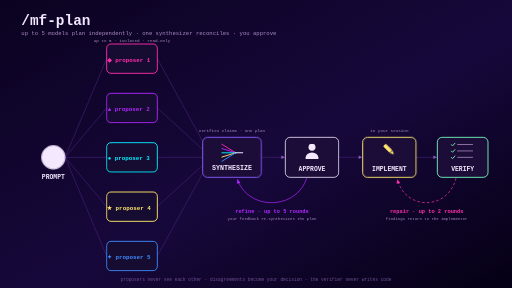
t = 0.00 s
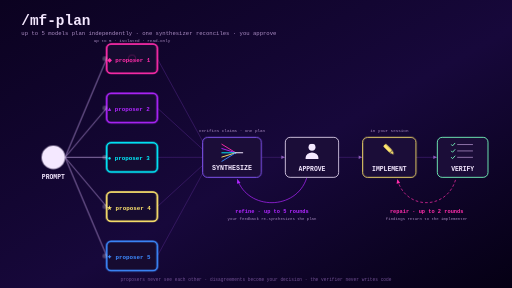
t = 1.64 s
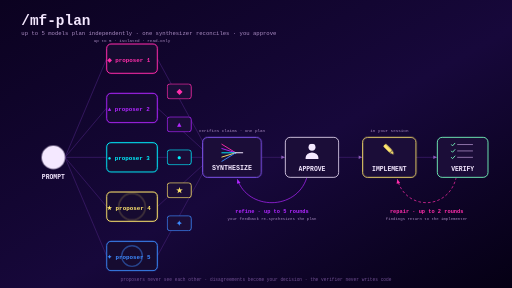
t = 3.33 s
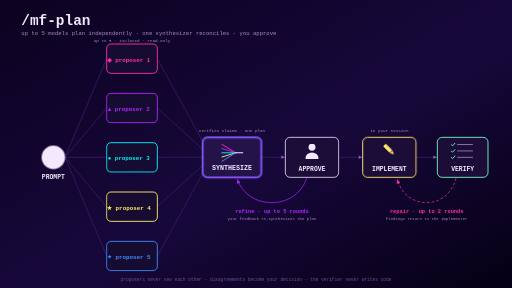
t = 4.82 s
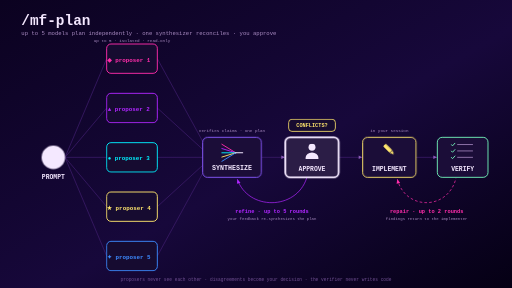
t = 6.62 s
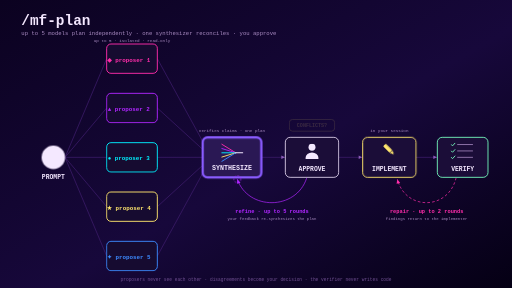
t = 8.28 s

The animated SVG that drew these frames (rendered in a browser with its animation timeline set to each time). Animation: 36 CSS @keyframes rules; frames cover the first 8.28 s, repeats indefinitely.

<svg xmlns="http://www.w3.org/2000/svg" width="1920" height="1080" viewBox="0 0 1920 1080" font-family='ui-monospace, &quot;SF Mono&quot;, Menlo, Monaco, monospace' role="img" aria-label="The /mf-plan mixture-of-agents workflow: a prompt fans out to up to five read-only proposer models, a synthesizer reconciles their plans into one, the human approves or loops back to refine (up to five rounds), an implementer builds in-session, and a verifier judges the result — passing, or looping findings back to the implementer for up to two repair rounds">
  <style>
    .pop, .ring, .pulse { transform-box: fill-box; transform-origin: center; }

    /* ---------- loop-back marching dashes ---------- */
    .march { animation: march 1.2s linear infinite; }
    @keyframes march { to { stroke-dashoffset: -18; } }

    /* ---------- prompt ---------- */
    .promptCore { animation: promptCore 18s ease-in-out infinite; }
    @keyframes promptCore {
      0%, 100% { transform: scale(1); }
      1.5%     { transform: scale(1.16); }
      5%       { transform: scale(1); }
    }
    .promptRing { animation: promptRing 18s ease-out infinite; }
    @keyframes promptRing {
      0%       { opacity: 0.9; transform: scale(1); }
      7%, 100% { opacity: 0;   transform: scale(2.1); }
    }

    /* ---------- fan-out ---------- */
    .fanGlow { animation: fanGlow 18s linear infinite; }
    @keyframes fanGlow {
      0%, 1.5%  { opacity: 0; }
      4%        { opacity: 0.85; }
      8%        { opacity: 0.85; }
      11%, 100% { opacity: 0; }
    }
    .dotA { animation: dotA 18s linear infinite; }
    @keyframes dotA {
      0%, 3%     { transform: translate(250px, 590px); opacity: 0; }
      4.5%       { opacity: 1; }
      8%         { transform: translate(393px, 220px); opacity: 1; }
      9.5%, 100% { transform: translate(393px, 220px); opacity: 0; }
    }
    .dotB { animation: dotB 18s linear infinite; }
    @keyframes dotB {
      0%, 3%     { transform: translate(250px, 590px); opacity: 0; }
      4.5%       { opacity: 1; }
      8%         { transform: translate(393px, 405px); opacity: 1; }
      9.5%, 100% { transform: translate(393px, 405px); opacity: 0; }
    }
    .dotC { animation: dotC 18s linear infinite; }
    @keyframes dotC {
      0%, 3%     { transform: translate(250px, 590px); opacity: 0; }
      4.5%       { opacity: 1; }
      8%         { transform: translate(393px, 590px); opacity: 1; }
      9.5%, 100% { transform: translate(393px, 590px); opacity: 0; }
    }
    .dotD { animation: dotD 18s linear infinite; }
    @keyframes dotD {
      0%, 3%     { transform: translate(250px, 590px); opacity: 0; }
      4.5%       { opacity: 1; }
      8%         { transform: translate(393px, 775px); opacity: 1; }
      9.5%, 100% { transform: translate(393px, 775px); opacity: 0; }
    }
    .dotE { animation: dotE 18s linear infinite; }
    @keyframes dotE {
      0%, 3%     { transform: translate(250px, 590px); opacity: 0; }
      4.5%       { opacity: 1; }
      8%         { transform: translate(393px, 960px); opacity: 1; }
      9.5%, 100% { transform: translate(393px, 960px); opacity: 0; }
    }

    /* ---------- proposers working ---------- */
    .glowP { animation: glowP 18s ease-in-out infinite; }
    @keyframes glowP {
      0%, 7%    { opacity: 0; }
      10%       { opacity: 1; }
      14%       { opacity: 0.85; }
      17%       { opacity: 1; }
      19%, 100% { opacity: 0; }
    }
    .ringA { animation: ringA 18s linear infinite; }
    @keyframes ringA {
      0%, 8%    { transform: scale(0.2); opacity: 0; }
      10%       { opacity: 0.9; }
      15%, 100% { transform: scale(1.9); opacity: 0; }
    }
    .ringB { animation: ringB 18s linear infinite; }
    @keyframes ringB {
      0%, 9.5%    { transform: scale(0.2); opacity: 0; }
      11.5%       { opacity: 0.9; }
      16.5%, 100% { transform: scale(1.9); opacity: 0; }
    }
    .ringC { animation: ringC 18s linear infinite; }
    @keyframes ringC {
      0%, 11%   { transform: scale(0.2); opacity: 0; }
      13%       { opacity: 0.9; }
      18%, 100% { transform: scale(1.9); opacity: 0; }
    }
    .ringD { animation: ringD 18s linear infinite; }
    @keyframes ringD {
      0%, 12.5% { transform: scale(0.2); opacity: 0; }
      14.5%     { opacity: 0.9; }
      19.5%, 100% { transform: scale(1.9); opacity: 0; }
    }
    .ringE { animation: ringE 18s linear infinite; }
    @keyframes ringE {
      0%, 14%   { transform: scale(0.2); opacity: 0; }
      16%       { opacity: 0.9; }
      21%, 100% { transform: scale(1.9); opacity: 0; }
    }

    /* ---------- proposal cards converge ---------- */
    .cardA { animation: cardA 18s ease-in-out infinite; }
    @keyframes cardA {
      0%, 15%   { transform: translate(0, 0); opacity: 0; }
      16.5%     { transform: translate(0, 0); opacity: 1; }
      21.5%     { transform: translate(94px, 370px); opacity: 1; }
      23%, 100% { transform: translate(94px, 370px); opacity: 0; }
    }
    .cardB { animation: cardB 18s ease-in-out infinite; }
    @keyframes cardB {
      0%, 15%   { transform: translate(0, 0); opacity: 0; }
      16.5%     { transform: translate(0, 0); opacity: 1; }
      21.5%     { transform: translate(94px, 185px); opacity: 1; }
      23%, 100% { transform: translate(94px, 185px); opacity: 0; }
    }
    .cardC { animation: cardC 18s ease-in-out infinite; }
    @keyframes cardC {
      0%, 15%   { transform: translate(0, 0); opacity: 0; }
      16.5%     { transform: translate(0, 0); opacity: 1; }
      21.5%     { transform: translate(94px, 0); opacity: 1; }
      23%, 100% { transform: translate(94px, 0); opacity: 0; }
    }
    .cardD { animation: cardD 18s ease-in-out infinite; }
    @keyframes cardD {
      0%, 15%   { transform: translate(0, 0); opacity: 0; }
      16.5%     { transform: translate(0, 0); opacity: 1; }
      21.5%     { transform: translate(94px, -185px); opacity: 1; }
      23%, 100% { transform: translate(94px, -185px); opacity: 0; }
    }
    .cardE { animation: cardE 18s ease-in-out infinite; }
    @keyframes cardE {
      0%, 15%   { transform: translate(0, 0); opacity: 0; }
      16.5%     { transform: translate(0, 0); opacity: 1; }
      21.5%     { transform: translate(94px, -370px); opacity: 1; }
      23%, 100% { transform: translate(94px, -370px); opacity: 0; }
    }

    /* ---------- synthesizer: first pass + re-synthesis after feedback ---------- */
    .glowSyn { animation: glowSyn 18s ease-in-out infinite; }
    @keyframes glowSyn {
      0%, 20%   { opacity: 0; }
      23%       { opacity: 1; }
      26%       { opacity: 0.6; }
      29%       { opacity: 1; }
      32%       { opacity: 0; }
      43%       { opacity: 0; }
      46%       { opacity: 1; }
      49%       { opacity: 0.9; }
      51%, 100% { opacity: 0; }
    }

    /* ---------- plan tokens toward approval ---------- */
    .tok1 { animation: tok1 18s linear infinite; }
    @keyframes tok1 {
      0%, 30%     { transform: translate(985px, 590px); opacity: 0; }
      31.5%       { opacity: 1; }
      34%         { transform: translate(1065px, 590px); opacity: 1; }
      35.5%, 100% { transform: translate(1065px, 590px); opacity: 0; }
    }
    .tok2 { animation: tok2 18s linear infinite; }
    @keyframes tok2 {
      0%, 49.5% { transform: translate(985px, 590px); opacity: 0; }
      51%       { opacity: 1; }
      53.5%     { transform: translate(1065px, 590px); opacity: 1; }
      55%, 100% { transform: translate(1065px, 590px); opacity: 0; }
    }

    /* ---------- human approval ---------- */
    .glowApp { animation: glowApp 18s ease-in-out infinite; }
    @keyframes glowApp {
      0%, 33%   { opacity: 0; }
      35.5%     { opacity: 1; }
      38%       { opacity: 0.85; }
      40%       { opacity: 0; }
      49%       { opacity: 0; }
      51.5%     { opacity: 1; }
      54%       { opacity: 0.9; }
      56%, 100% { opacity: 0; }
    }
    .chipConflict { animation: chipConflict 18s ease-out infinite; }
    @keyframes chipConflict {
      0%, 34%   { opacity: 0; transform: scale(0.8); }
      36%       { opacity: 1; transform: scale(1.1); }
      37.5%     { opacity: 1; transform: scale(1); }
      44%       { opacity: 1; transform: scale(1); }
      47%, 100% { opacity: 0; transform: scale(1); }
    }
    .badgeApproved { animation: badgeApproved 18s ease-out infinite; }
    @keyframes badgeApproved {
      0%, 54%     { opacity: 0; transform: scale(0); }
      56%         { opacity: 1; transform: scale(1.25); }
      57.5%       { opacity: 1; transform: scale(1); }
      97%         { opacity: 1; transform: scale(1); }
      99.5%, 100% { opacity: 0; transform: scale(1); }
    }

    /* ---------- refine loop ghost (approval feedback -> synthesizer) ---------- */
    .ghoRefine { animation: ghoRefine 18s linear infinite; }
    @keyframes ghoRefine {
      0%, 38%   { transform: translate(1150px, 668px); opacity: 0; }
      40%       { transform: translate(1150px, 668px); opacity: 1; }
      41.5%     { transform: translate(1101px, 742px); opacity: 1; }
      43%       { transform: translate(1020px, 760px); opacity: 1; }
      44.5%     { transform: translate(939px, 742px); opacity: 1; }
      46%       { transform: translate(890px, 672px); opacity: 1; }
      48%, 100% { transform: translate(890px, 672px); opacity: 0; }
    }

    /* ---------- implement ---------- */
    .tok3 { animation: tok3 18s linear infinite; }
    @keyframes tok3 {
      0%, 56.5%   { transform: translate(1275px, 590px); opacity: 0; }
      58%         { opacity: 1; }
      60%         { transform: translate(1355px, 590px); opacity: 1; }
      61.5%, 100% { transform: translate(1355px, 590px); opacity: 0; }
    }
    .glowImp { animation: glowImp 18s ease-in-out infinite; }
    @keyframes glowImp {
      0%, 57.5% { opacity: 0; }
      60%       { opacity: 1; }
      63%       { opacity: 0.8; }
      66%       { opacity: 1; }
      68.5%     { opacity: 0; }
      80.5%     { opacity: 0; }
      83%       { opacity: 1; }
      85%       { opacity: 0.85; }
      87%, 100% { opacity: 0; }
    }
    .penPop { animation: penPop 18s ease-in-out infinite; }
    @keyframes penPop {
      0%, 58% { transform: scale(1); }
      61%     { transform: scale(1.3); }
      65%     { transform: scale(1); }
      82%     { transform: scale(1); }
      84.5%   { transform: scale(1.25); }
      87%     { transform: scale(1); }
      100%    { transform: scale(1); }
    }

    /* ---------- verify: first audit + re-verify after repair ---------- */
    .tok4 { animation: tok4 18s linear infinite; }
    @keyframes tok4 {
      0%, 67%   { transform: translate(1565px, 590px); opacity: 0; }
      68.5%     { opacity: 1; }
      70.5%     { transform: translate(1635px, 590px); opacity: 1; }
      72%, 100% { transform: translate(1635px, 590px); opacity: 0; }
    }
    .glowVer { animation: glowVer 18s ease-in-out infinite; }
    @keyframes glowVer {
      0%, 69.5% { opacity: 0; }
      72%       { opacity: 1; }
      74.5%     { opacity: 0.85; }
      76.5%     { opacity: 0; }
      88%       { opacity: 0; }
      90%       { opacity: 1; }
      92.5%     { opacity: 1; }
      94%, 100% { opacity: 0; }
    }

    /* ---------- repair loop ghost (verifier findings -> implementer) ---------- */
    .ghoRepair { animation: ghoRepair 18s linear infinite; }
    @keyframes ghoRepair {
      0%, 75.5% { transform: translate(1710px, 668px); opacity: 0; }
      77%       { transform: translate(1710px, 668px); opacity: 1; }
      78.5%     { transform: translate(1668px, 742px); opacity: 1; }
      80%       { transform: translate(1600px, 760px); opacity: 1; }
      81.5%     { transform: translate(1532px, 742px); opacity: 1; }
      83%       { transform: translate(1490px, 672px); opacity: 1; }
      85%, 100% { transform: translate(1490px, 672px); opacity: 0; }
    }
    .tok5 { animation: tok5 18s linear infinite; }
    @keyframes tok5 {
      0%, 86.5% { transform: translate(1565px, 590px); opacity: 0; }
      87.5%     { opacity: 1; }
      89%       { transform: translate(1635px, 590px); opacity: 1; }
      90%, 100% { transform: translate(1635px, 590px); opacity: 0; }
    }

    /* ---------- final pass ---------- */
    .passPill { animation: passPill 18s ease-out infinite; }
    @keyframes passPill {
      0%, 91.5% { opacity: 0; transform: scale(0.6); }
      93.5%     { opacity: 1; transform: scale(1.15); }
      95%       { opacity: 1; transform: scale(1); }
      99%       { opacity: 1; transform: scale(1); }
      100%      { opacity: 0; transform: scale(1); }
    }
    .glowPass { animation: glowPass 18s ease-in-out infinite; }
    @keyframes glowPass {
      0%, 92% { opacity: 0; }
      95%     { opacity: 0.5; }
      97%     { opacity: 0.25; }
      99%, 100% { opacity: 0; }
    }

    @media (prefers-reduced-motion: reduce) {
      .march, .promptCore, .promptRing, .fanGlow, .dotA, .dotB, .dotC,
      .glowP, .ringA, .ringB, .ringC, .ringD, .ringE, .cardA, .cardB, .cardC, .cardD, .cardE, .glowSyn,
      .dotD, .dotE, .tok1, .tok2, .glowApp, .chipConflict, .badgeApproved, .ghoRefine,
      .tok3, .glowImp, .penPop, .tok4, .glowVer, .ghoRepair, .tok5,
      .passPill, .glowPass { animation: none; }
    }
  </style>

  <!-- background -->
  <defs>
    <linearGradient id="bgGradient" x1="0" y1="0" x2="1" y2="1">
      <stop offset="0%" stop-color="#0B0220"/>
      <stop offset="55%" stop-color="#17083B"/>
      <stop offset="100%" stop-color="#050014"/>
    </linearGradient>
  </defs>
  <rect width="1920" height="1080" fill="url(#bgGradient)"/>

  <!-- title -->
  <text x="80" y="92" font-size="54" font-weight="700" fill="#F4E8FF">/mf-plan</text>
  <text x="80" y="130" font-size="21" fill="#A98BC2">up to 5 models plan independently &#183; one synthesizer reconciles &#183; you approve</text>

  <!-- ======== static wiring ======== -->
  <!-- fan-out: prompt -> proposers -->
  <line x1="244" y1="590" x2="400" y2="220" stroke="#3A1B67" stroke-width="3"/>
  <line x1="244" y1="590" x2="400" y2="405" stroke="#3A1B67" stroke-width="3"/>
  <line x1="244" y1="590" x2="400" y2="590" stroke="#3A1B67" stroke-width="3"/>
  <line x1="244" y1="590" x2="400" y2="775" stroke="#3A1B67" stroke-width="3"/>
  <line x1="244" y1="590" x2="400" y2="960" stroke="#3A1B67" stroke-width="3"/>
  <line class="fanGlow" x1="244" y1="590" x2="400" y2="220" stroke="#F4E8FF" stroke-width="3"/>
  <line class="fanGlow" x1="244" y1="590" x2="400" y2="405" stroke="#F4E8FF" stroke-width="3"/>
  <line class="fanGlow" x1="244" y1="590" x2="400" y2="590" stroke="#F4E8FF" stroke-width="3"/>
  <line class="fanGlow" x1="244" y1="590" x2="400" y2="775" stroke="#F4E8FF" stroke-width="3"/>
  <line class="fanGlow" x1="244" y1="590" x2="400" y2="960" stroke="#F4E8FF" stroke-width="3"/>

  <!-- converge: proposers -> synthesizer -->
  <line x1="590" y1="220" x2="760" y2="530" stroke="#3A1B67" stroke-width="3"/>
  <line x1="590" y1="405" x2="760" y2="560" stroke="#3A1B67" stroke-width="3"/>
  <line x1="590" y1="590" x2="760" y2="590" stroke="#3A1B67" stroke-width="3"/>
  <line x1="590" y1="775" x2="760" y2="620" stroke="#3A1B67" stroke-width="3"/>
  <line x1="590" y1="960" x2="760" y2="650" stroke="#3A1B67" stroke-width="3"/>

  <!-- main line: synthesize -> approve -> implement -> verify -->
  <line x1="980" y1="590" x2="1070" y2="590" stroke="#3A1B67" stroke-width="3"/>
  <line x1="1270" y1="590" x2="1360" y2="590" stroke="#3A1B67" stroke-width="3"/>
  <line x1="1560" y1="590" x2="1640" y2="590" stroke="#3A1B67" stroke-width="3"/>
  <path d="M1068 590 l-13,-6.5 v13 z" fill="#8D5CBA"/>
  <path d="M1358 590 l-13,-6.5 v13 z" fill="#8D5CBA"/>
  <path d="M1638 590 l-13,-6.5 v13 z" fill="#8D5CBA"/>

  <!-- refine loop: approve -> synthesizer (dashed, always marching) -->
  <path d="M1150 668 C 1110 790, 930 790, 890 672" fill="none"
        stroke="#B026FF" stroke-width="3.5" opacity="0.75"/>
  <path transform="translate(890,672) rotate(-109)" d="M0 0 L-16 -7 L-16 7 Z" fill="#B026FF"/>
  <text x="1020" y="798" font-size="20" font-weight="700" fill="#B026FF" text-anchor="middle">refine &#183; up to 5 rounds</text>
  <text x="1020" y="824" font-size="15" fill="#A98BC2" text-anchor="middle">your feedback re-synthesizes the plan</text>

  <!-- repair loop: verify -> implement (dashed, always marching) -->
  <path class="march" d="M1710 668 C 1680 790, 1520 790, 1490 672" fill="none"
        stroke="#FF2DAA" stroke-width="3.5" stroke-dasharray="10 8" opacity="0.75"/>
  <path transform="translate(1490,672) rotate(-104)" d="M0 0 L-16 -7 L-16 7 Z" fill="#FF2DAA"/>
  <text x="1600" y="798" font-size="20" font-weight="700" fill="#FF2DAA" text-anchor="middle">repair &#183; up to 2 rounds</text>
  <text x="1600" y="824" font-size="15" fill="#A98BC2" text-anchor="middle">findings return to the implementer</text>

  <!-- ======== prompt node ======== -->
  <circle class="promptRing ring" cx="200" cy="590" r="44" fill="none" stroke="#F4E8FF" stroke-width="3"/>
  <circle class="promptCore pulse" cx="200" cy="590" r="44" fill="#F4E8FF"/>
  <text x="200" y="672" font-size="24" font-weight="700" fill="#F4E8FF" text-anchor="middle">PROMPT</text>

  <!-- ======== proposer nodes (read-only) ======== -->
  <text x="495" y="159" font-size="16" fill="#A98BC2" text-anchor="middle">up to 5 &#183; isolated &#183; read-only</text>

  <g>
    <rect x="400" y="165" width="190" height="110" rx="16" fill="#160B30" stroke="#FF2DAA" stroke-width="3.5"/>
    <rect class="glowP" x="400" y="165" width="190" height="110" rx="16" fill="none" stroke="#FF2DAA" stroke-width="7"/>
    <text x="483" y="231" font-size="22" font-weight="700" fill="#FF2DAA" text-anchor="middle">&#9670; proposer 1</text>
  </g>
  <g>
    <rect x="400" y="350" width="190" height="110" rx="16" fill="#160B30" stroke="#B026FF" stroke-width="3.5"/>
    <rect class="glowP" x="400" y="350" width="190" height="110" rx="16" fill="none" stroke="#B026FF" stroke-width="7"/>
    <text x="483" y="416" font-size="22" font-weight="700" fill="#B026FF" text-anchor="middle">&#9650; proposer 2</text>
  </g>
  <g>
    <rect x="400" y="535" width="190" height="110" rx="16" fill="#160B30" stroke="#00F0FF" stroke-width="3.5"/>
    <rect class="glowP" x="400" y="535" width="190" height="110" rx="16" fill="none" stroke="#00F0FF" stroke-width="7"/>
    <text x="483" y="601" font-size="22" font-weight="700" fill="#00F0FF" text-anchor="middle">&#9679; proposer 3</text>
  </g>
  <g>
    <rect x="400" y="720" width="190" height="110" rx="16" fill="#160B30" stroke="#FFE66D" stroke-width="3.5"/>
    <rect class="glowP" x="400" y="720" width="190" height="110" rx="16" fill="none" stroke="#FFE66D" stroke-width="7"/>
    <text x="483" y="786" font-size="22" font-weight="700" fill="#FFE66D" text-anchor="middle">&#9733; proposer 4</text>
  </g>
  <g>
    <rect x="400" y="905" width="190" height="110" rx="16" fill="#160B30" stroke="#3D8BFF" stroke-width="3.5"/>
    <rect class="glowP" x="400" y="905" width="190" height="110" rx="16" fill="none" stroke="#3D8BFF" stroke-width="7"/>
    <text x="483" y="971" font-size="22" font-weight="700" fill="#3D8BFF" text-anchor="middle">&#10022; proposer 5</text>
  </g>

  <!-- proposer working rings -->
  <g transform="translate(495,220)"><circle class="ring ringA" r="30" fill="none" stroke="#FF2DAA" stroke-width="4"/></g>
  <g transform="translate(495,405)"><circle class="ring ringB" r="30" fill="none" stroke="#B026FF" stroke-width="4"/></g>
  <g transform="translate(495,590)"><circle class="ring ringC" r="30" fill="none" stroke="#00F0FF" stroke-width="4"/></g>
  <g transform="translate(495,775)"><circle class="ring ringD" r="30" fill="none" stroke="#FFE66D" stroke-width="4"/></g>
  <g transform="translate(495,960)"><circle class="ring ringE" r="30" fill="none" stroke="#3D8BFF" stroke-width="4"/></g>

  <!-- ======== synthesizer node ======== -->
  <g>
    <rect x="760" y="515" width="220" height="150" rx="18" fill="#1B0D38" stroke="#8A5CFF" stroke-width="3.5"/>
    <rect class="glowSyn" x="760" y="515" width="220" height="150" rx="18" fill="#8A5CFF" fill-opacity="0.14" stroke="#8A5CFF" stroke-width="8"/>
    <g transform="translate(0,17)">
      <!-- five plans merge into one -->
      <g stroke-width="3.5" fill="none" stroke-linecap="round">
        <path d="M832 524 L884 556" stroke="#FF2DAA"/>
        <path d="M832 540 L884 556" stroke="#B026FF"/>
        <path d="M832 556 L884 556" stroke="#00F0FF"/>
        <path d="M832 572 L884 556" stroke="#FFE66D"/>
        <path d="M832 588 L884 556" stroke="#3D8BFF"/>
        <path d="M884 556 L910 556" stroke="#F4E8FF" stroke-width="4"/>
      </g>
      <text x="870" y="622" font-size="25" font-weight="700" fill="#F4E8FF" text-anchor="middle">SYNTHESIZE</text>
    </g>
  </g>
  <text x="870" y="496" font-size="16" fill="#A98BC2" text-anchor="middle">verifies claims &#183; one plan</text>

  <!-- ======== approval node ======== -->
  <g>
    <rect x="1070" y="515" width="200" height="150" rx="18" fill="#1B0D38" stroke="#F4E8FF" stroke-width="3"/>
    <rect class="glowApp" x="1070" y="515" width="200" height="150" rx="18" fill="#F4E8FF" fill-opacity="0.08" stroke="#F4E8FF" stroke-width="7"/>
    <circle cx="1170" cy="552" r="13" fill="#F4E8FF"/>
    <path d="M1146 592 a24 20 0 0 1 48 0 v4 h-48 z" fill="#F4E8FF"/>
    <text x="1170" y="640" font-size="24" font-weight="700" fill="#F4E8FF" text-anchor="middle">APPROVE</text>
  </g>
  <!-- conflicts surface first, then the approved badge lands in the same spot -->
  <g class="chipConflict pop">
    <rect x="1085" y="448" width="170" height="44" rx="12" fill="#160B30" stroke="#FFE66D" stroke-width="3"/>
    <text x="1170" y="477" font-size="19" font-weight="700" fill="#FFE66D" text-anchor="middle">CONFLICTS?</text>
  </g>
  <g class="badgeApproved pop">
    <rect x="1085" y="448" width="170" height="44" rx="12" fill="#160B30" stroke="#72F1B8" stroke-width="3"/>
    <text x="1170" y="477" font-size="19" font-weight="700" fill="#72F1B8" text-anchor="middle">APPROVED &#10003;</text>
  </g>

  <!-- ======== implement node ======== -->
  <g>
    <rect x="1360" y="515" width="200" height="150" rx="18" fill="#1B0D38" stroke="#FFE66D" stroke-width="3.5"/>
    <rect class="glowImp" x="1360" y="515" width="200" height="150" rx="18" fill="#FFE66D" fill-opacity="0.10" stroke="#FFE66D" stroke-width="8"/>
    <!-- pen: the one writer -->
    <g transform="translate(1460,562)">
      <g class="penPop pop">
        <g transform="rotate(-45)" fill="#FFE66D">
          <rect x="-7" y="-26" width="14" height="34" rx="3"/>
          <path d="M-7 10 L0 24 L7 10 Z"/>
        </g>
      </g>
    </g>
    <text x="1460" y="640" font-size="24" font-weight="700" fill="#F4E8FF" text-anchor="middle">IMPLEMENT</text>
  </g>
  <text x="1460" y="496" font-size="16" fill="#A98BC2" text-anchor="middle">in your session</text>

  <!-- ======== verify node ======== -->
  <g>
    <rect x="1640" y="515" width="190" height="150" rx="18" fill="#1B0D38" stroke="#72F1B8" stroke-width="3.5"/>
    <rect class="glowVer" x="1640" y="515" width="190" height="150" rx="18" fill="#72F1B8" fill-opacity="0.10" stroke="#72F1B8" stroke-width="8"/>
    <!-- frozen criteria checklist -->
    <g stroke-linecap="round" stroke-linejoin="round" fill="none">
      <path d="M1692 542 l5 5 l9 -10" stroke="#72F1B8" stroke-width="3.5"/>
      <line x1="1716" y1="542" x2="1772" y2="542" stroke="#A98BC2" stroke-width="3"/>
      <path d="M1692 566 l5 5 l9 -10" stroke="#72F1B8" stroke-width="3.5"/>
      <line x1="1716" y1="566" x2="1772" y2="566" stroke="#A98BC2" stroke-width="3"/>
      <path d="M1692 590 l5 5 l9 -10" stroke="#72F1B8" stroke-width="3.5"/>
      <line x1="1716" y1="590" x2="1772" y2="590" stroke="#A98BC2" stroke-width="3"/>
    </g>
    <text x="1735" y="640" font-size="24" font-weight="700" fill="#F4E8FF" text-anchor="middle">VERIFY</text>
  </g>
  <!-- final pass pill -->
  <rect class="glowPass" x="1644" y="442" width="182" height="56" rx="28" fill="none" stroke="#72F1B8" stroke-width="5" opacity="0"/>
  <g class="passPill pop">
    <rect x="1650" y="448" width="170" height="44" rx="22" fill="#102A2B" stroke="#72F1B8" stroke-width="3"/>
    <text x="1735" y="477" font-size="19" font-weight="700" fill="#72F1B8" text-anchor="middle">PASS &#10003;</text>
  </g>

  <!-- ======== traveling prompt dots ======== -->
  <g class="dotA" opacity="0"><circle r="9" fill="#F4E8FF"/></g>
  <g class="dotB" opacity="0"><circle r="9" fill="#F4E8FF"/></g>
  <g class="dotC" opacity="0"><circle r="9" fill="#F4E8FF"/></g>
  <g class="dotD" opacity="0"><circle r="9" fill="#F4E8FF"/></g>
  <g class="dotE" opacity="0"><circle r="9" fill="#F4E8FF"/></g>

  <!-- ======== proposal cards ======== -->
  <g class="cardA" opacity="0">
    <rect x="596" y="192" width="90" height="56" rx="10" fill="#1B0D38" stroke="#FF2DAA" stroke-width="3"/>
    <text x="641" y="231" font-size="28" font-weight="700" fill="#FF2DAA" text-anchor="middle">&#9670;</text>
  </g>
  <g class="cardB" opacity="0">
    <rect x="596" y="377" width="90" height="56" rx="10" fill="#1B0D38" stroke="#B026FF" stroke-width="3"/>
    <text x="641" y="416" font-size="28" font-weight="700" fill="#B026FF" text-anchor="middle">&#9650;</text>
  </g>
  <g class="cardC" opacity="0">
    <rect x="596" y="562" width="90" height="56" rx="10" fill="#1B0D38" stroke="#00F0FF" stroke-width="3"/>
    <text x="641" y="601" font-size="28" font-weight="700" fill="#00F0FF" text-anchor="middle">&#9679;</text>
  </g>
  <g class="cardD" opacity="0">
    <rect x="596" y="747" width="90" height="56" rx="10" fill="#1B0D38" stroke="#FFE66D" stroke-width="3"/>
    <text x="641" y="786" font-size="28" font-weight="700" fill="#FFE66D" text-anchor="middle">&#9733;</text>
  </g>
  <g class="cardE" opacity="0">
    <rect x="596" y="932" width="90" height="56" rx="10" fill="#1B0D38" stroke="#3D8BFF" stroke-width="3"/>
    <text x="641" y="971" font-size="28" font-weight="700" fill="#3D8BFF" text-anchor="middle">&#10022;</text>
  </g>

  <!-- ======== plan tokens ======== -->
  <g class="tok1" opacity="0"><circle r="22" fill="#F4E8FF" opacity="0.25"/><circle r="12" fill="#F4E8FF"/></g>
  <g class="tok2" opacity="0"><circle r="22" fill="#F4E8FF" opacity="0.25"/><circle r="12" fill="#F4E8FF"/></g>
  <g class="tok3" opacity="0"><circle r="22" fill="#F4E8FF" opacity="0.25"/><circle r="12" fill="#F4E8FF"/></g>
  <g class="tok4" opacity="0"><circle r="22" fill="#FFE66D" opacity="0.25"/><circle r="12" fill="#FFE66D"/></g>
  <g class="tok5" opacity="0"><circle r="22" fill="#FFE66D" opacity="0.25"/><circle r="12" fill="#FFE66D"/></g>

  <!-- ======== loop ghosts ======== -->
  <g class="ghoRefine" opacity="0"><circle r="13" fill="none" stroke="#B026FF" stroke-width="3" stroke-dasharray="6 6"/></g>
  <g class="ghoRepair" opacity="0"><circle r="13" fill="none" stroke="#FF2DAA" stroke-width="3" stroke-dasharray="6 6"/></g>

  <!-- footer -->
  <text x="960" y="1055" font-size="17" fill="#6F4F91" text-anchor="middle">proposers never see each other &#183; disagreements become your decision &#183; the verifier never writes code</text>
</svg>
